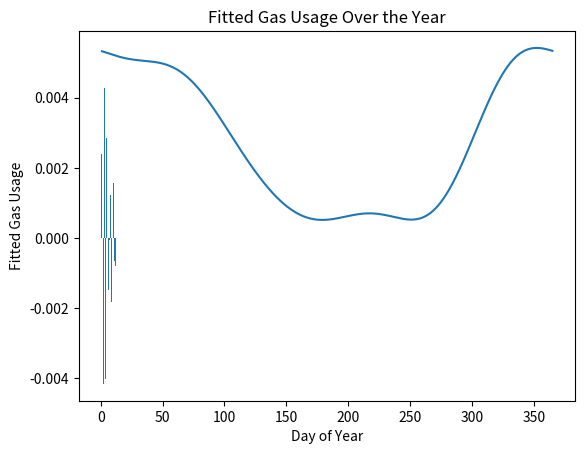

Source code (Python):
import numpy as np
import scipy.optimize
from collections.abc import Callable
import matplotlib.pyplot as plt

days_per_month = np.array([31,28,31,30,31,30,31,31,30,31,30,31]) # assuming non-leap year
days_per_year = days_per_month.sum()

def integral_over_month(func: Callable[[int],float], month: int, days_per_month: np.ndarray) -> None:
    """Calculates the integral of a function of days over a specified month."""
    first_day = days_per_month[:month].sum() + 1
    last_day = days_per_month[:month+1].sum() + 1
    return np.trapz(np.array([func(x) for x in np.arange(first_day,last_day+1)]))

def cumulative_integral_up_to_month(func: Callable[[int],float], month: int, days_per_month: np.ndarray) -> None:
    """Calculates the cumulative integral of a function of days up to the end of a specified month."""
    last_day = days_per_month[:month+1].sum() + 1
    return np.trapz(np.array([func(x) for x in np.arange(1,last_day+1)]))

# Model function for gas usage
# may lead to small "bump" in summer months due to higher order terms but overall fits well
def gas_usage(day: float, s1, s2, s3, s4, c1, c2, c3, c4, offset) -> float:
    """Model function for gas usage as a function of day of the year."""
    seasonal = s1 * np.sin(2 * np.pi * day / days_per_year) + s2 * np.sin(4 * np.pi * day / days_per_year) + s3 * np.sin(6 * np.pi * day / days_per_year) + s4 * np.sin(8 * np.pi * day / days_per_year)
    seasonal += c1 * np.cos(2 * np.pi * day / days_per_year) + c2 * np.cos(4 * np.pi * day / days_per_year) + c3 * np.cos(6 * np.pi * day / days_per_year) + c4 * np.cos(8 * np.pi * day / days_per_year)

    return seasonal + offset


data_source = "HISTORIC_2024"  # or "custom"

if data_source =="DIN":
    # share of average gas usage / heating costs per month
    # German "Gradtagszahlentabelle" according to DIN 4713
    # https://de.wikipedia.org/wiki/DIN_4713
    share_per_month = np.array([170,150,130,80,40,40/3,40/3,40/3,30,80,120,160])
    share_per_month /= 1000
elif data_source == "HISTORIC_2024":
    # gas usage for households in Germany 2024
    # [redacted]
    share_per_month = np.array([1191,1085,987,686,309,151,143,143,158,452,980,1259])
    share_per_month = share_per_month / share_per_month.sum()

# # shift months to start in August
# share_per_month = np.roll(share_per_month, -7)
# days_per_month = np.roll(days_per_month, -7)

# #cumulative shares
# cum_share = np.array([share_per_month[:i+1].sum() for i in range(12)])

months = range(0,12)


def residuals(coefficients: np.ndarray) -> np.ndarray:
    res = np.zeros(12)
    for month in months:
        integral = integral_over_month(lambda x: gas_usage(x, *coefficients), month, days_per_month)
        res[month] = integral - share_per_month[month]
    return res

initial_guess = np.array([1.0, 1.0, 1.0, 1.0, 1.0, 1.0, 1.0, 1.0, 0.0])
popt = scipy.optimize.least_squares(residuals, initial_guess).x

def fitted_gas_usage(day: float) -> float:
    return gas_usage(day, *popt)


# Print share per months based on fitted function and compare to original shares
print("Month | Original Share | Fitted Share")
for month in months:
    fitted_share = integral_over_month(fitted_gas_usage, month, days_per_month)
    print(f"{month+1:5d} | {share_per_month[month]:14.6f} | {fitted_share:12.6f}")

# plot residuals
res = residuals(popt)
plt.bar(range(1, 13), res)
plt.xlabel("Month")
plt.ylabel("Residual")
plt.title("Residuals of Fitted Gas Usage per Month")
plt.show()

# plot fitted function over the year
days = np.arange(1, days_per_year + 1)
fitted_values = [fitted_gas_usage(day) for day in days]
plt.plot(days, fitted_values)
plt.xlabel("Day of Year")
plt.ylabel("Fitted Gas Usage")
plt.title("Fitted Gas Usage Over the Year")
plt.show()